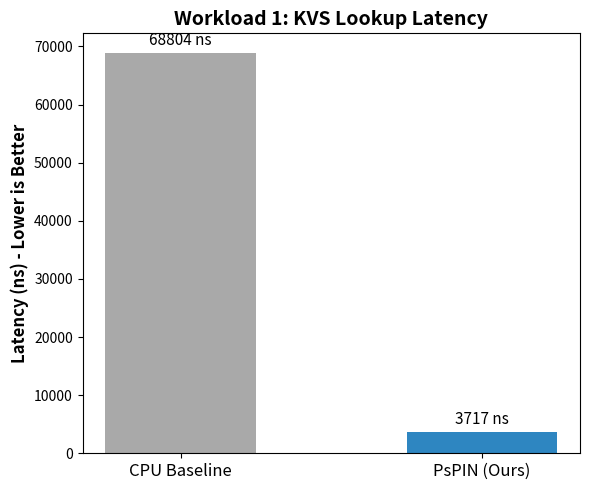
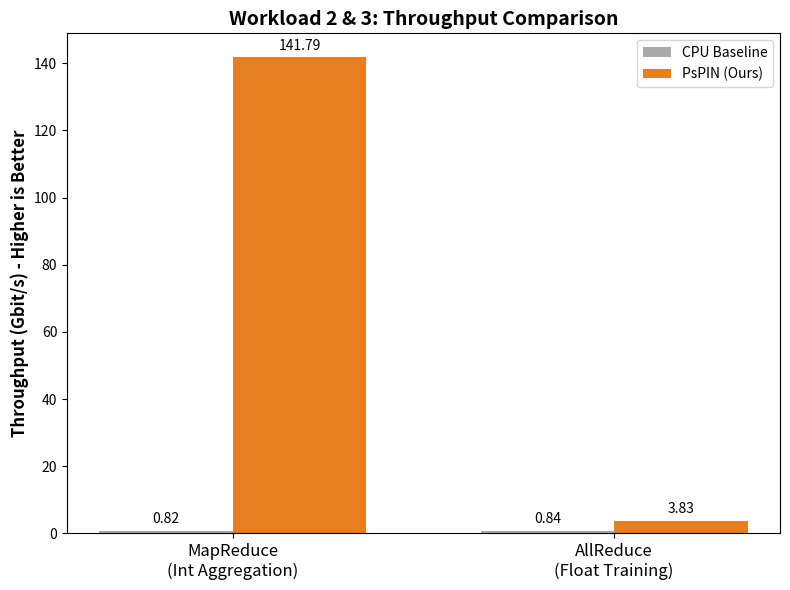

Recreate these plots in Python, in order.

import matplotlib.pyplot as plt
import numpy as np

# #Params regarding visual style
# plt.rcParams['font.family'] = 'sans-serif'
# plt.rcParams['font.sans-serif'] = ['Arial'] # 使用通用字体

# ==========================================
# 图 1: KVS Latency (越低越好)
# ==========================================
def plot_latency():
    labels = ['CPU Baseline', 'PsPIN (Ours)']
    latency_values = [68803.803, 3717.390] # Unit: ns
    
    x = np.arange(len(labels))
    width = 0.5

    fig, ax = plt.subplots(figsize=(6, 5))
    rects = ax.bar(x, latency_values, width, color=['#A9A9A9', '#2E86C1']) # 灰色 vs 蓝色

    # 设置标签和标题
    ax.set_ylabel('Latency (ns) - Lower is Better', fontsize=12, fontweight='bold')
    ax.set_title('Workload 1: KVS Lookup Latency', fontsize=14, fontweight='bold')
    ax.set_xticks(x)
    ax.set_xticklabels(labels, fontsize=12)
    
    # 添加具体数值标签
    ax.bar_label(rects, padding=3, fmt='%.0f ns', fontsize=11)


    plt.tight_layout()
    plt.savefig('kvs_latency.png', dpi=300)
    plt.show()

# ==========================================
# 图 2: Throughput (越高越好)
# ==========================================
def plot_throughput():
    labels = ['MapReduce\n(Int Aggregation)', 'AllReduce\n(Float Training)']
    
    cpu_means = [0.825, 0.837]
    pspin_means = [141.793, 3.825]

    x = np.arange(len(labels))  
    width = 0.35  

    fig, ax = plt.subplots(figsize=(8, 6))
    
    # 绘制柱状图
    rects1 = ax.bar(x - width/2, cpu_means, width, label='CPU Baseline', color='#A9A9A9')
    rects2 = ax.bar(x + width/2, pspin_means, width, label='PsPIN (Ours)', color='#E67E22') # 橙色高亮

    # 设置标签
    ax.set_ylabel('Throughput (Gbit/s) - Higher is Better', fontsize=12, fontweight='bold')
    ax.set_title('Workload 2 & 3: Throughput Comparison', fontsize=14, fontweight='bold')
    ax.set_xticks(x)
    ax.set_xticklabels(labels, fontsize=12)
    ax.legend()

    # 添加数值标签
    ax.bar_label(rects1, padding=3, fmt='%.2f', fontsize=10)
    ax.bar_label(rects2, padding=3, fmt='%.2f', fontsize=10)

    # 这里的 MapReduce 差距太大，AllReduce 差距较小
    # 为了让 AllReduce 不至于看起来太扁，可以考虑使用对数坐标，
    # 但为了展示 MapReduce 的惊人优势，线性坐标更震撼。
    # 这里我们手动添加倍数标签
    
    # MapReduce Speedup

    plt.tight_layout()
    plt.savefig('throughput_comparison.png', dpi=300)
    plt.show()

if __name__ == "__main__":
    plot_latency()
    plot_throughput()

